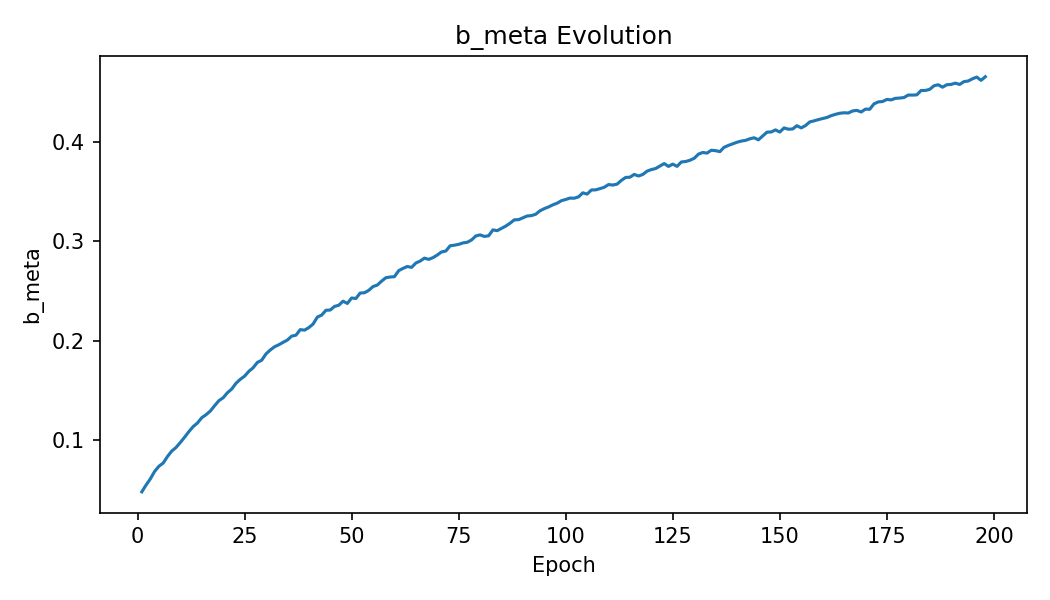

Source data for this figure (header and first rows):
epoch, b_meta
1, 0.04831
2, 0.05517
3, 0.06136
4, 0.06885
5, 0.07402
6, 0.07725
7, 0.08384
8, 0.08927
9, 0.09288
10, 0.09789
11, 0.1032
12, 0.1088
13, 0.1139
14, 0.1175
15, 0.1228
16, 0.1258
17, 0.1295
18, 0.1348
19, 0.1399
20, 0.1428
21, 0.1478
22, 0.1516
23, 0.1574
24, 0.1613
25, 0.1645
26, 0.1693
27, 0.1729
28, 0.1783
29, 0.1805
30, 0.1868
31, 0.1908
32, 0.194
33, 0.196
34, 0.1985
35, 0.2008
36, 0.2047
37, 0.2056
38, 0.2112
39, 0.2107
40, 0.2133
41, 0.2168
42, 0.2239
43, 0.2258
44, 0.2307
45, 0.2309
46, 0.2345
47, 0.2357
48, 0.2398
49, 0.2375
50, 0.243
51, 0.2425
52, 0.248
53, 0.2483
54, 0.2507
55, 0.2545
56, 0.256
57, 0.26
58, 0.2634
59, 0.2641
60, 0.2644
... 138 more rows
